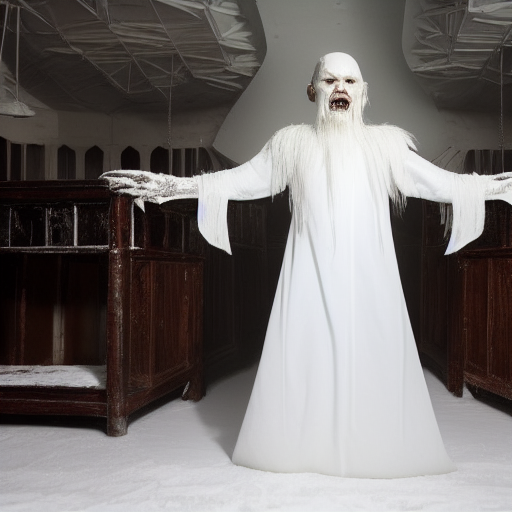
Generation parameters embedded in this image by AUTOMATIC1111 Stable Diffusion web UI or a fork of it (Forge, ...) (PNG 'parameters' text chunk):
A human-sized, humanoid, (White evil creature), (horror), white background, full body, detail, indoor, in the center of photo, dimly lit
Negative prompt: 2 people, no face, nsfw, lowres, bad anatomy, bad hands, text, error, missing fingers,extra digit, fewer digits, cropped, worst quality, low quality, normal quality, jpeg artifacts, signature, watermark, username, blurry
Steps: 30, Sampler: Euler a, CFG scale: 7, Seed: 1468380633, Size: 512x512, Model hash: 14749efc0a, Model: sd-v1-4-full-ema